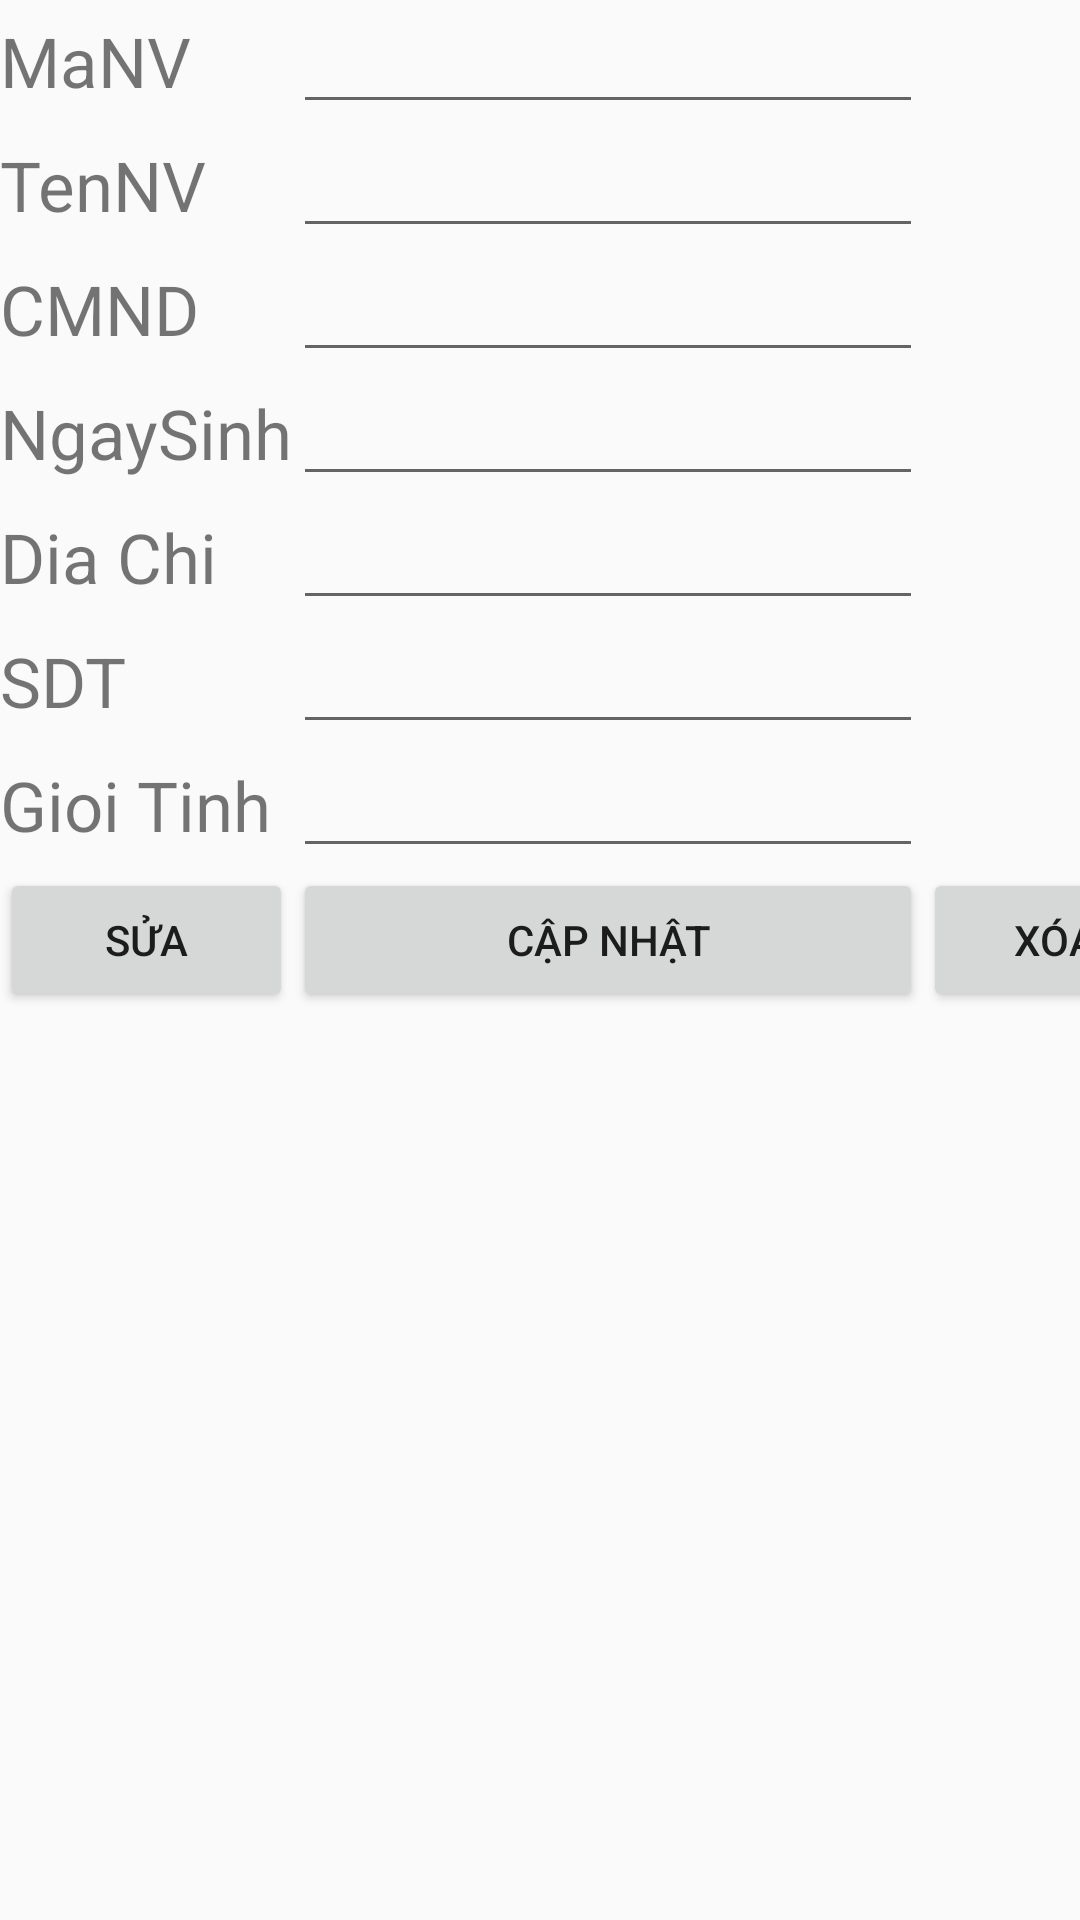

Write the Android layout XML for this screen, with the resource values it uses.
<!-- AndroidManifest.xml: application theme AppTheme -->
<!-- res/layout/chitietnhanvien_layout.xml -->
<?xml version="1.0" encoding="utf-8"?>
<TableLayout xmlns:android="http://schemas.android.com/apk/res/android"
    xmlns:app="http://schemas.android.com/apk/res-auto"
    xmlns:tools="http://schemas.android.com/tools"
    android:layout_width="match_parent"
    android:layout_height="match_parent"
    android:orientation="vertical"
    tools:context=".ThemNV">

    <TableRow
        android:layout_width="match_parent"
        android:layout_height="fill_parent"
        >

        <TextView
            android:id="@+id/tvsuaManv"
            android:layout_width="wrap_content"
            android:layout_height="wrap_content"
            android:text="MaNV"
            android:inputType="number"
            android:textSize="23dp"/>

        <EditText
            android:id="@+id/edsuaMaNV"
            android:layout_width="wrap_content"
            android:layout_height="wrap_content"
            />

    </TableRow>

    <TableRow
        android:layout_width="match_parent"
        android:layout_height="match_parent" >
        <TextView
            android:id="@+id/tvsuaTen"
            android:layout_width="wrap_content"
            android:layout_height="wrap_content"
            android:text="TenNV"
            android:textSize="23dp"/>

        <EditText
            android:id="@+id/edsuaTenNV"
            android:layout_width="wrap_content"
            android:layout_height="wrap_content"
            android:ems="10"

             />
    </TableRow>
    <TableRow
        android:layout_width="match_parent"
        android:layout_height="match_parent" >
        <TextView
            android:id="@+id/tvsuaCMND"
            android:layout_width="wrap_content"
            android:layout_height="wrap_content"
            android:text="CMND"
            android:textSize="23dp"/>

        <EditText
            android:id="@+id/edsuaCMND"
            android:layout_width="wrap_content"
            android:layout_height="wrap_content"
            android:ems="10"

             />
    </TableRow>
    <TableRow
        android:layout_width="match_parent"
        android:layout_height="match_parent" >
        <TextView
            android:id="@+id/tvsuaNS"
            android:layout_width="wrap_content"
            android:layout_height="wrap_content"
            android:text="NgaySinh"
            android:textSize="23dp"/>

        <EditText
            android:id="@+id/edsuaNS"
            android:layout_width="wrap_content"
            android:layout_height="wrap_content"
            android:ems="10" />
    </TableRow>
    <TableRow
        android:layout_width="match_parent"
        android:layout_height="match_parent" >
        <TextView
            android:id="@+id/tvsuaDC"
            android:layout_width="wrap_content"
            android:layout_height="wrap_content"
            android:text="Dia Chi"
            android:textSize="23dp"/>

        <EditText
            android:id="@+id/edsuaDC"
            android:layout_width="wrap_content"
            android:layout_height="wrap_content"
            android:ems="10"

             />
    </TableRow>
    <TableRow
        android:layout_width="match_parent"
        android:layout_height="match_parent" >
        <TextView
            android:id="@+id/suaSDT"
            android:layout_width="wrap_content"
            android:layout_height="wrap_content"
            android:text="SDT"
            android:textSize="23dp"/>

        <EditText
            android:id="@+id/edsuaSDT"
            android:layout_width="wrap_content"
            android:layout_height="wrap_content"
            android:ems="10"

             />

    </TableRow>
    <TableRow
        android:layout_width="match_parent"
        android:layout_height="match_parent" >
        <TextView
            android:id="@+id/tvsuaGT"
            android:layout_width="wrap_content"
            android:layout_height="wrap_content"
            android:text="Gioi Tinh"
            android:textSize="23dp"/>

        <EditText
            android:id="@+id/edsuaGT"
            android:layout_width="wrap_content"
            android:layout_height="wrap_content"
            android:ems="10"

          />
    </TableRow>

    <TableRow
        android:layout_width="match_parent"
        android:layout_height="match_parent">

        <Button
            android:id="@+id/btnSuaNV"
            android:layout_width="wrap_content"
            android:layout_height="wrap_content"
            android:text="Sửa" />
        <Button
            android:id="@+id/btnCapnhatNV"
            android:layout_width="wrap_content"
            android:layout_height="wrap_content"
            android:text="Cập Nhật" />

        <Button
            android:id="@+id/btnXoaNV"
            android:layout_width="wrap_content"
            android:layout_height="wrap_content"
            android:text="Xóa" />

    </TableRow>
</TableLayout>
<!-- resources referenced by this layout -->
<resources>
  <style name="AppTheme" parent="Theme.AppCompat.Light.DarkActionBar">
          
          <item name="colorPrimary">@color/colorPrimary</item>
          <item name="colorPrimaryDark">@color/colorPrimaryDark</item>
          <item name="colorAccent">@color/colorAccent</item>
      </style>
  <color name="colorPrimary">#008577</color>
  <color name="colorPrimaryDark">#00574B</color>
  <color name="colorAccent">#D81B60</color>
</resources>
